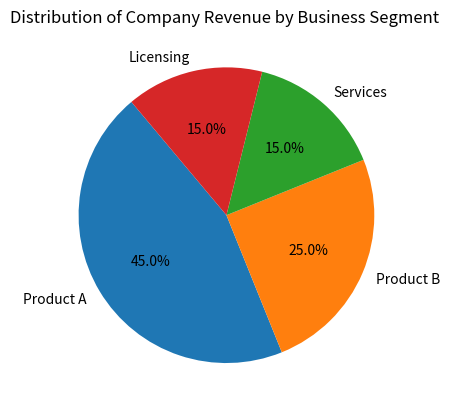

The script that saved this image:
# Lab3: Create a pie chart to illustrate the distribution of a company's revenue
# across its various business segments. You have collected data on the revenue
# generated by each segment, such as Product A, Product B, Services, and
# Licensing. Share your conclusion/analysis.
# Input:
import matplotlib.pyplot as plt

segments = ['Product A', 'Product B', 'Services', 'Licensing']
revenue_percentages = [45, 25, 15, 15]

plt.pie(revenue_percentages,labels=segments,startangle=130,autopct="%1.1f%%")
plt.title("Distribution of Company Revenue by Business Segment ")

plt.show()
